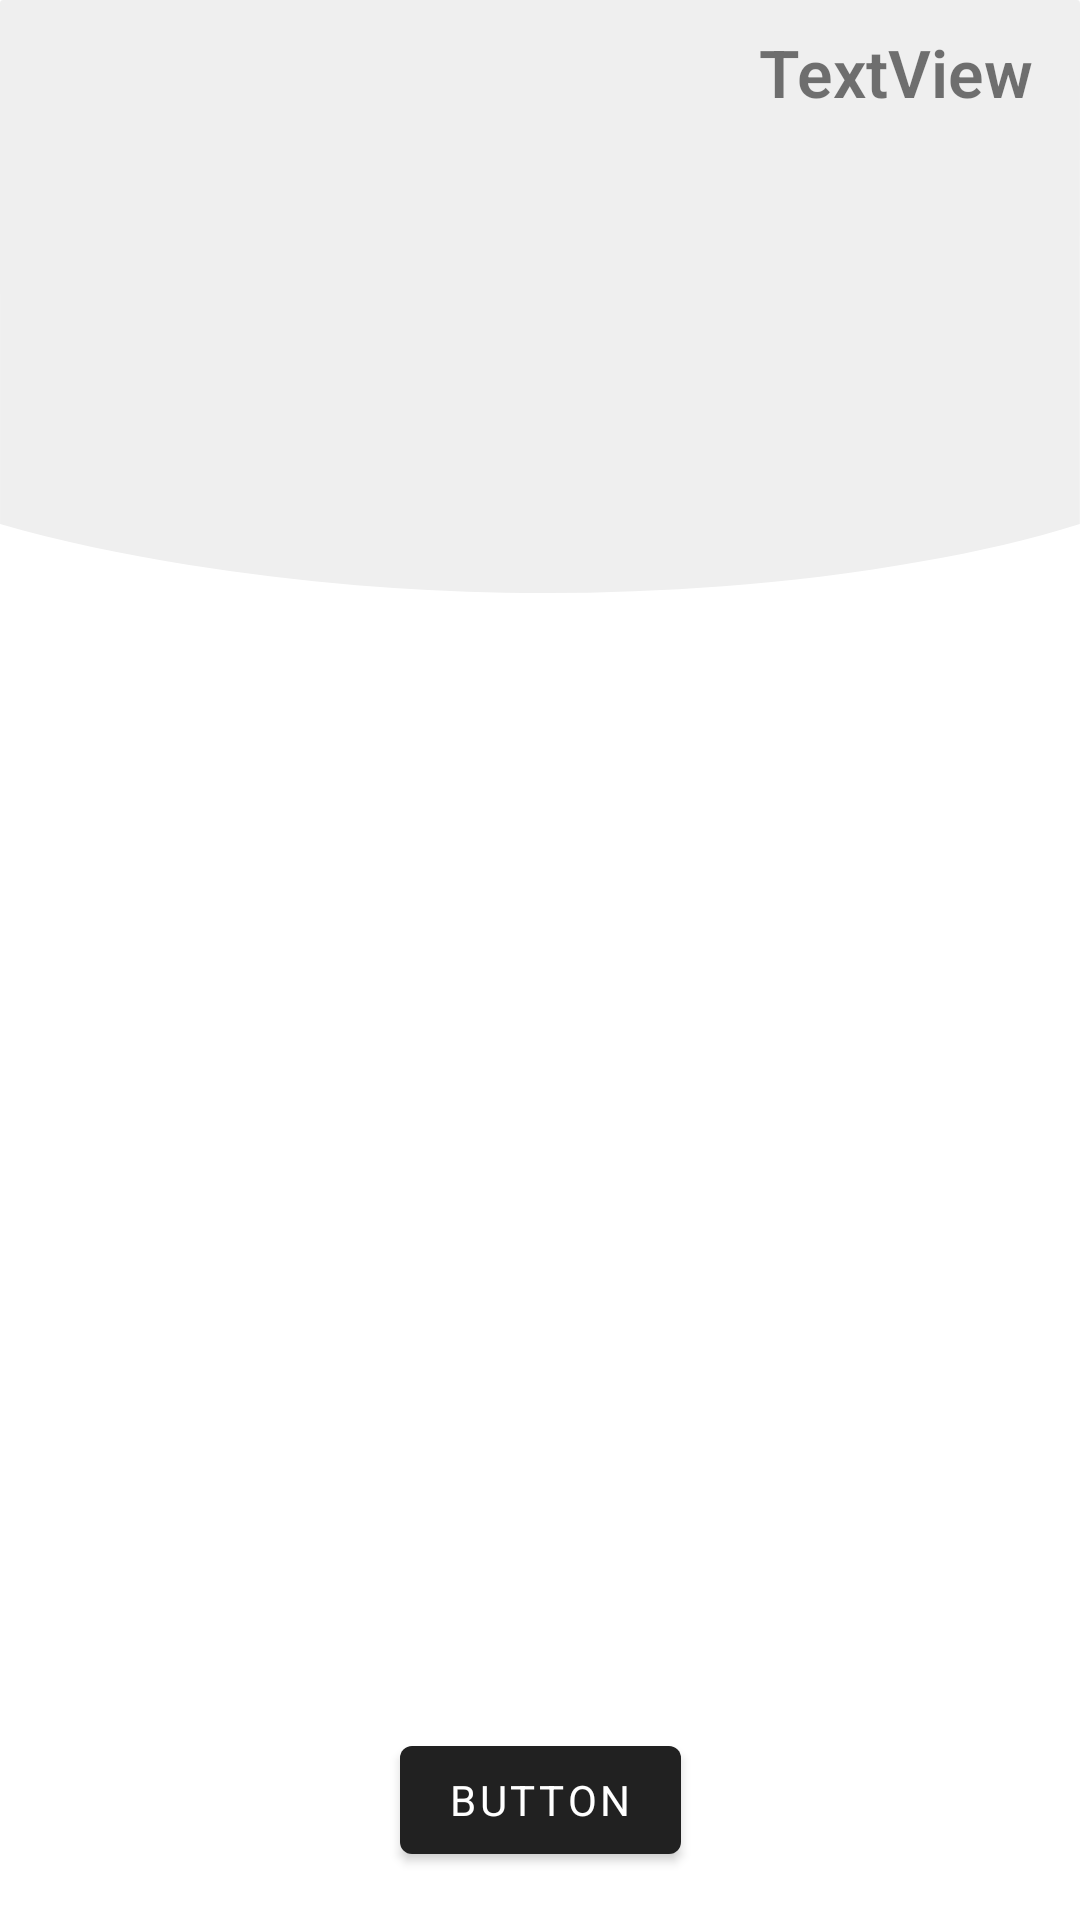

Layout XML and referenced resources for this Android screen:
<!-- AndroidManifest.xml: application theme Theme.MCashier -->
<!-- res/layout/activity_cart.xml -->
<?xml version="1.0" encoding="utf-8"?>
<androidx.constraintlayout.widget.ConstraintLayout xmlns:android="http://schemas.android.com/apk/res/android"
    xmlns:app="http://schemas.android.com/apk/res-auto"
    xmlns:tools="http://schemas.android.com/tools"
    android:id="@+id/cart_activity_liner_layout"
    android:layout_width="match_parent"
    android:layout_height="match_parent"
    android:background="@drawable/image_main_bg"
    tools:context=".UI.Activities.CartActivity">

    <androidx.recyclerview.widget.RecyclerView
        android:id="@+id/cart_activity_recyclerview"
        android:layout_width="match_parent"
        android:layout_height="0dp"
        app:layoutManager="androidx.recyclerview.widget.LinearLayoutManager"
        app:layout_constraintBottom_toTopOf="@+id/cart_activity_action_layout"
        app:layout_constraintEnd_toEndOf="parent"
        app:layout_constraintStart_toStartOf="parent"
        app:layout_constraintTop_toBottomOf="@+id/cart_activity_text_total"
        tools:listitem="@layout/activiry_cart_row" />

    <androidx.constraintlayout.widget.ConstraintLayout
        android:id="@+id/cart_activity_action_layout"
        android:layout_width="0dp"
        android:layout_height="80dp"
        app:layout_constraintBottom_toBottomOf="parent"
        app:layout_constraintEnd_toEndOf="parent"
        app:layout_constraintStart_toStartOf="parent">

        <com.google.android.material.button.MaterialButton
            android:id="@+id/cart_activity_action_button"
            android:layout_width="wrap_content"
            android:layout_height="wrap_content"
            android:text="Button"
            app:layout_constraintBottom_toBottomOf="parent"
            app:layout_constraintEnd_toEndOf="parent"
            app:layout_constraintStart_toStartOf="parent"
            app:layout_constraintTop_toTopOf="parent" />
    </androidx.constraintlayout.widget.ConstraintLayout>

    <TextView
        android:id="@+id/cart_activity_text_total"
        android:layout_width="0dp"
        android:layout_height="48dp"
        android:layout_marginStart="16dp"
        android:layout_marginEnd="16dp"
        android:gravity="center_vertical"
        android:text="TextView"
        android:textAlignment="textEnd"
        android:textFontWeight="@integer/font_600"
        android:textSize="22dp"
        app:layout_constraintEnd_toEndOf="parent"
        app:layout_constraintStart_toStartOf="parent"
        app:layout_constraintTop_toTopOf="parent"
        tools:ignore="RtlCompat" />
</androidx.constraintlayout.widget.ConstraintLayout>
<!-- res/layout/activiry_cart_row.xml (included above) -->
<?xml version="1.0" encoding="utf-8"?>
<androidx.constraintlayout.widget.ConstraintLayout xmlns:android="http://schemas.android.com/apk/res/android"
    xmlns:app="http://schemas.android.com/apk/res-auto"
    xmlns:tools="http://schemas.android.com/tools"
    android:layout_width="match_parent"
    android:layout_height="wrap_content"
    android:layout_marginStart="8dp"
    android:layout_marginTop="8dp"
    android:layout_marginEnd="8dp"
    android:layout_marginBottom="8dp"
    android:background="@drawable/control_tab_rounded"
    android:paddingTop="8dp"
    android:paddingBottom="8dp">

    <TextView
        android:id="@+id/activity_cart_row_PLU"
        android:layout_width="0dp"
        android:layout_height="wrap_content"
        android:layout_marginStart="16dp"
        android:layout_marginEnd="16dp"
        android:text="TextView"
        app:layout_constraintEnd_toStartOf="@+id/activity_cart_row_article"
        app:layout_constraintStart_toStartOf="parent"
        app:layout_constraintTop_toTopOf="parent" />

    <TextView
        android:id="@+id/activity_cart_row_name"
        android:layout_width="0dp"
        android:layout_height="wrap_content"
        android:layout_marginTop="8dp"
        android:text="TextView"
        app:layout_constraintEnd_toEndOf="@+id/activity_cart_row_article"
        app:layout_constraintHorizontal_bias="0.0"
        app:layout_constraintStart_toStartOf="@+id/activity_cart_row_PLU"
        app:layout_constraintTop_toBottomOf="@+id/activity_cart_row_desc" />

    <TextView
        android:id="@+id/activity_cart_row_article"
        android:layout_width="wrap_content"
        android:layout_height="wrap_content"
        android:layout_marginEnd="16dp"
        android:text="TextView"
        app:layout_constraintBottom_toBottomOf="@+id/activity_cart_row_PLU"
        app:layout_constraintEnd_toEndOf="parent"
        app:layout_constraintTop_toTopOf="@+id/activity_cart_row_PLU" />

    <TextView
        android:id="@+id/activity_cart_row_color"
        android:layout_width="0dp"
        android:layout_height="wrap_content"
        android:layout_marginTop="8dp"
        android:layout_marginEnd="16dp"
        android:text="TextView"
        app:layout_constraintEnd_toStartOf="@+id/activity_cart_row_size"
        app:layout_constraintStart_toStartOf="@+id/activity_cart_row_name"
        app:layout_constraintTop_toBottomOf="@+id/activity_cart_row_name" />

    <TextView
        android:id="@+id/activity_cart_row_size"
        android:layout_width="wrap_content"
        android:layout_height="wrap_content"
        android:text="TextView"
        app:layout_constraintBottom_toBottomOf="@+id/activity_cart_row_color"
        app:layout_constraintEnd_toEndOf="@+id/activity_cart_row_name"
        app:layout_constraintTop_toTopOf="@+id/activity_cart_row_color" />

    <TextView
        android:id="@+id/activity_cart_row_price"
        android:layout_width="0dp"
        android:layout_height="wrap_content"
        android:layout_marginStart="16dp"
        android:text="TextView"
        android:textSize="18sp"
        android:textFontWeight="@integer/font_500"
        android:textAlignment="textEnd"
        app:layout_constraintBottom_toBottomOf="@+id/activity_cart_row_qty"
        app:layout_constraintEnd_toEndOf="@+id/activity_cart_row_size"
        app:layout_constraintStart_toEndOf="@+id/activity_cart_row_qty"
        app:layout_constraintTop_toTopOf="@+id/activity_cart_row_qty" />

    <TextView
        android:id="@+id/activity_cart_row_qty"
        android:layout_width="wrap_content"
        android:layout_height="wrap_content"
        android:layout_marginTop="8dp"
        android:layout_marginBottom="8dp"
        android:text="TextView"
        app:layout_constraintBottom_toBottomOf="parent"
        app:layout_constraintStart_toStartOf="@+id/activity_cart_row_color"
        app:layout_constraintTop_toBottomOf="@+id/activity_cart_row_color" />

    <TextView
        android:id="@+id/activity_cart_row_desc"
        android:layout_width="0dp"
        android:layout_height="wrap_content"
        android:layout_marginTop="8dp"
        android:text="TextView"
        android:textSize="18sp"
        android:textFontWeight="@integer/font_400"
        android:textAlignment="textStart"
        app:layout_constraintEnd_toEndOf="@+id/activity_cart_row_article"
        app:layout_constraintStart_toStartOf="@+id/activity_cart_row_PLU"
        app:layout_constraintTop_toBottomOf="@+id/activity_cart_row_PLU" />
</androidx.constraintlayout.widget.ConstraintLayout>
<!-- resources referenced by this layout -->
<resources>
  <!-- drawable control_tab_rounded (drawable) -->
  <?xml version="1.0" encoding="utf-8"?>
  <selector xmlns:android="http://schemas.android.com/apk/res/android">
      <item android:state_pressed="false">
          <shape>
              <stroke android:color="@color/background_semi_light" android:width="1dp"/>
              <solid android:color="@color/background_light"/>
              <corners android:radius="16dp" />
  
          </shape>
      </item>
      <item android:state_pressed="true">
          <shape>
              <stroke android:color="@color/background_semi_light" android:width="1dp"/>
              <solid android:color="@color/background_light" />
              <corners android:radius="16dp"/>
          </shape>
      </item>
  </selector>
  <integer name="font_400">400</integer>
  <integer name="font_500">500</integer>
  <integer name="font_600">600</integer>
  <color name="background_semi_light">#F7F5EC</color>
  <color name="background_light">#EFEFEF</color>
  <color name="background">#FFFFFF</color>
  <color name="text_normal">#242424</color>
  <color name="tint">#494949</color>
  <color name="control_light">#FF828282</color>
  <color name="teal_200">#FF03DAC5</color>
  <color name="teal_700">#FF018786</color>
  <color name="black">#FF000000</color>
  <style name="ThemeOverlay.Actionbar" parent="ThemeOverlay.MaterialComponents.ActionBar.Surface">
          <item name="colorPrimary">@color/background_light</item>
          <item name="android:textColorPrimary">@color/black</item>
          <item name="tint">@color/tint</item>
      </style>
  <style name="ActionBarAppearance" parent="@style/Widget.AppCompat.ActionBar">
          <item name="android:titleTextStyle">@style/TitleTextStyle</item>
          <item name="android:background">@color/background_light</item>
          <item name="android:backgroundStacked">@color/background_light</item>
          <item name="android:backgroundSplit">@color/background_light</item>
  
          
          <item name="titleTextStyle">@style/TitleTextStyle</item>
          <item name="background">@color/background_light</item>
          <item name="backgroundStacked">@color/background_light</item>
          <item name="backgroundSplit">@color/background_light</item>
      </style>
  <style name="PreferenceStyle" parent="Theme.Mcashier">
          <item name="background">@color/background</item>
      </style>
  <style name="PreferenceCategoryStyle" parent="Theme.Mcashier">
          <item name="android:layout">@layout/custom_preference_category</item>
          <item name="backgroundColor">@color/background_light</item>
      </style>
  <style name="CustomActivityAnimation" parent="@android:style/Animation.Activity">
          <item name="android:activityOpenEnterAnimation">@anim/slide_in_right</item>
          <item name="android:activityOpenExitAnimation">@anim/slide_out_left</item>
          <item name="android:activityCloseEnterAnimation">@anim/slide_in_left</item>
          <item name="android:activityCloseExitAnimation">@anim/slide_out_right</item>
      </style>
  <style name="TitleTextStyle" parent="@style/TextAppearance.AppCompat.Widget.ActionBar.Title">
          <item name="android:textSize">20sp</item>
          <item name="fontWeight">200</item>
          <item name="android:textColor">@color/background_semi_light</item>
      </style>
  <style name="Theme.Mcashier" parent="Theme.MaterialComponents.DayNight.DarkActionBar">
          
          <item name="colorPrimary">@color/purple_200</item>
          <item name="colorPrimaryVariant">@color/purple_700</item>
          <item name="colorOnPrimary">@color/black</item>
          
          <item name="colorSecondary">@color/teal_200</item>
          <item name="colorSecondaryVariant">@color/teal_200</item>
          <item name="colorOnSecondary">@color/black</item>
          
          <item name="android:statusBarColor">?attr/colorPrimaryVariant</item>
          
      </style>
  <color name="purple_200">#FFBB86FC</color>
  <color name="purple_700">#FF3700B3</color>
</resources>
